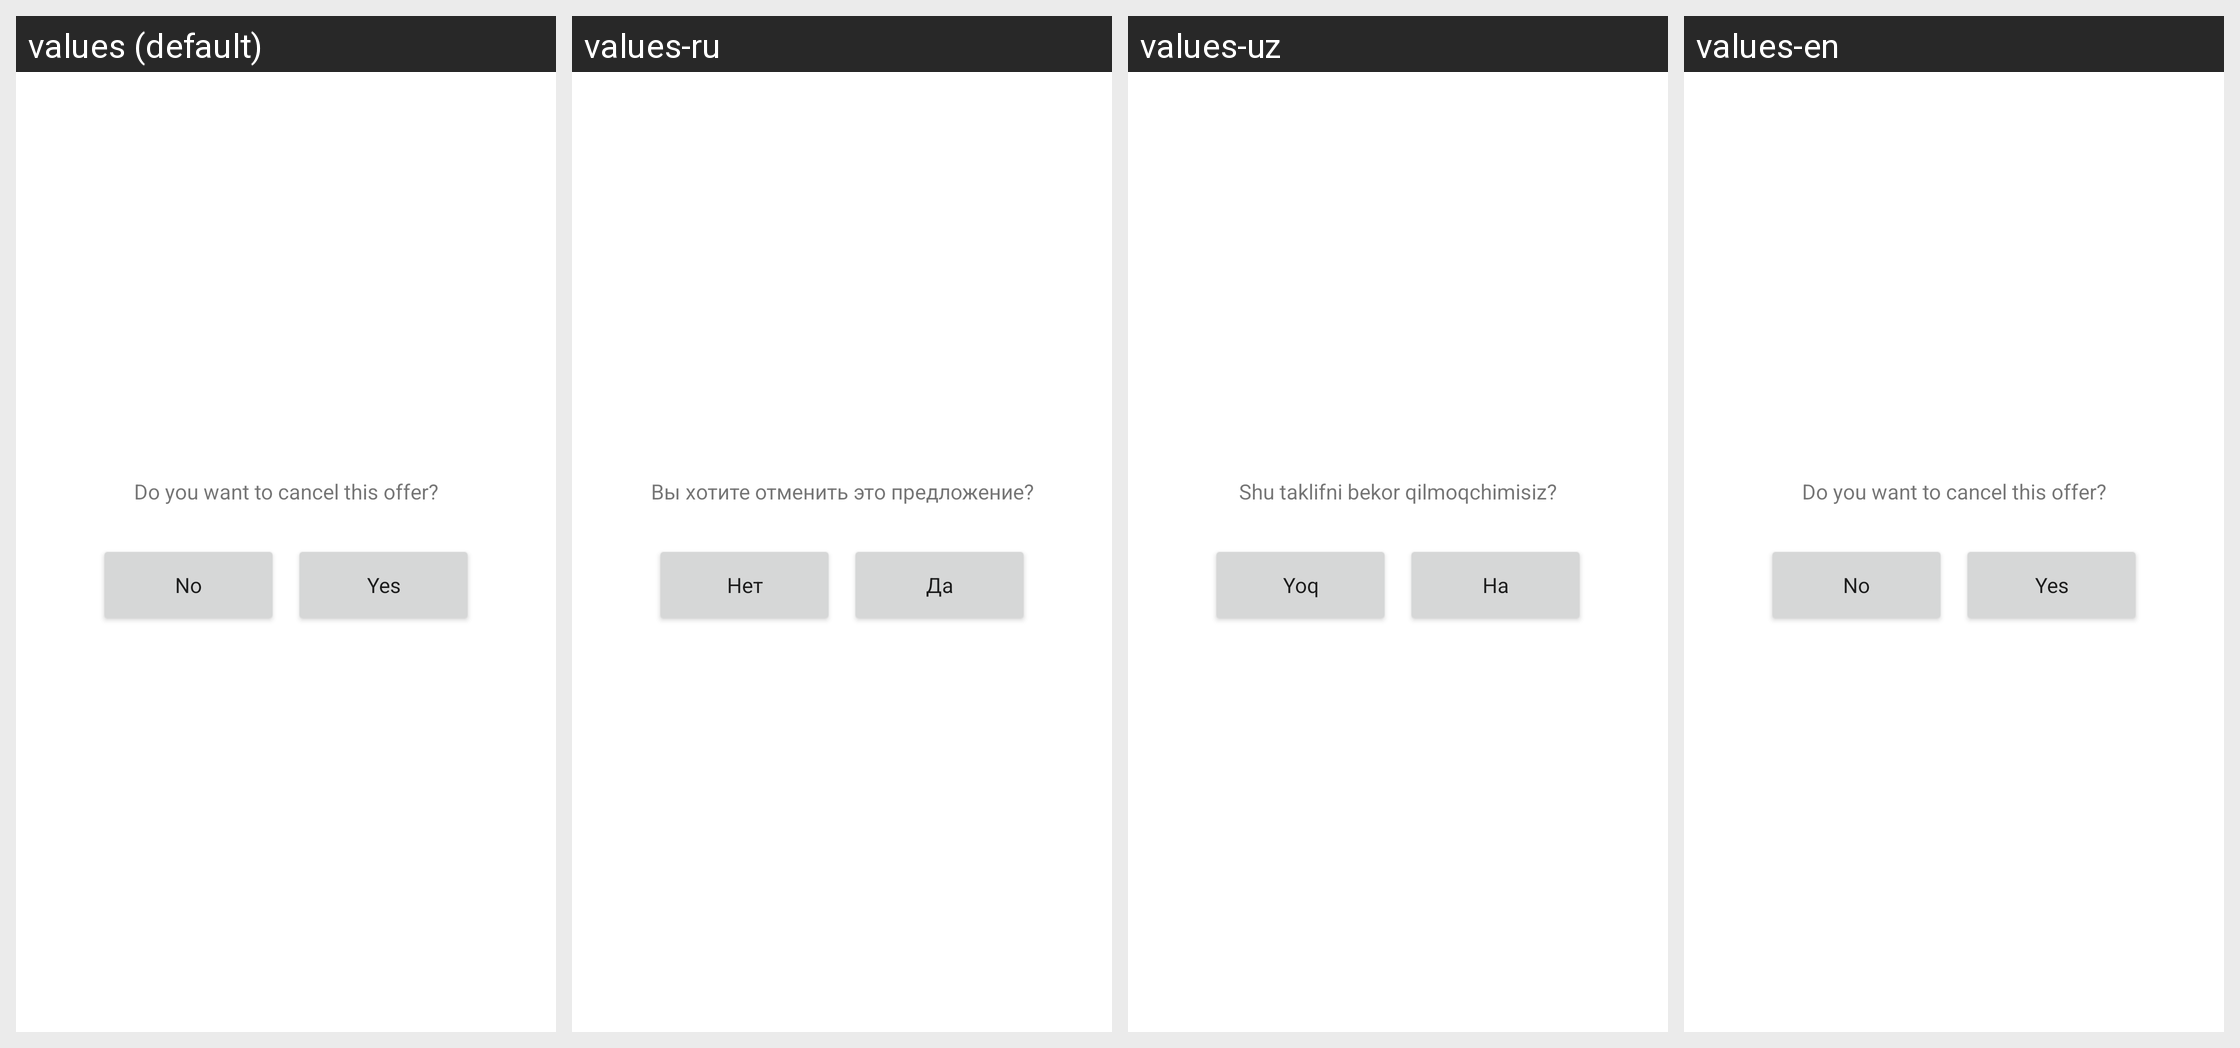

This grid shows one Android layout under several languages. Give, for every string resource on the screen, its name, the default text and each shown locale's text.
Android screen res/layout/dialog_cancel_offer.xml rendered under 4 locales, left to right: values (default), values-ru, values-uz, values-en. Device: Nexus 5 (rendered at 1080×1920; each locale shown at half size, 540×960, under a caption strip naming it); theme NoActionBar.
Strings drawn on this screen, with the default value and each locale's value (text and hints the layout hard-codes, and strings that could not be matched under every locale, appear in the picture but are not listed):

do_you_want_to_cancel_this_offer
  values: Do you want to cancel this offer?
  values-ru: Вы хотите отменить это предложение?
  values-uz: Shu taklifni bekor qilmoqchimisiz?
  values-en: Do you want to cancel this offer?

no
  values: No
  values-ru: Нет
  values-uz: Yoq
  values-en: No

yes
  values: Yes
  values-ru: Да
  values-uz: Ha
  values-en: Yes
